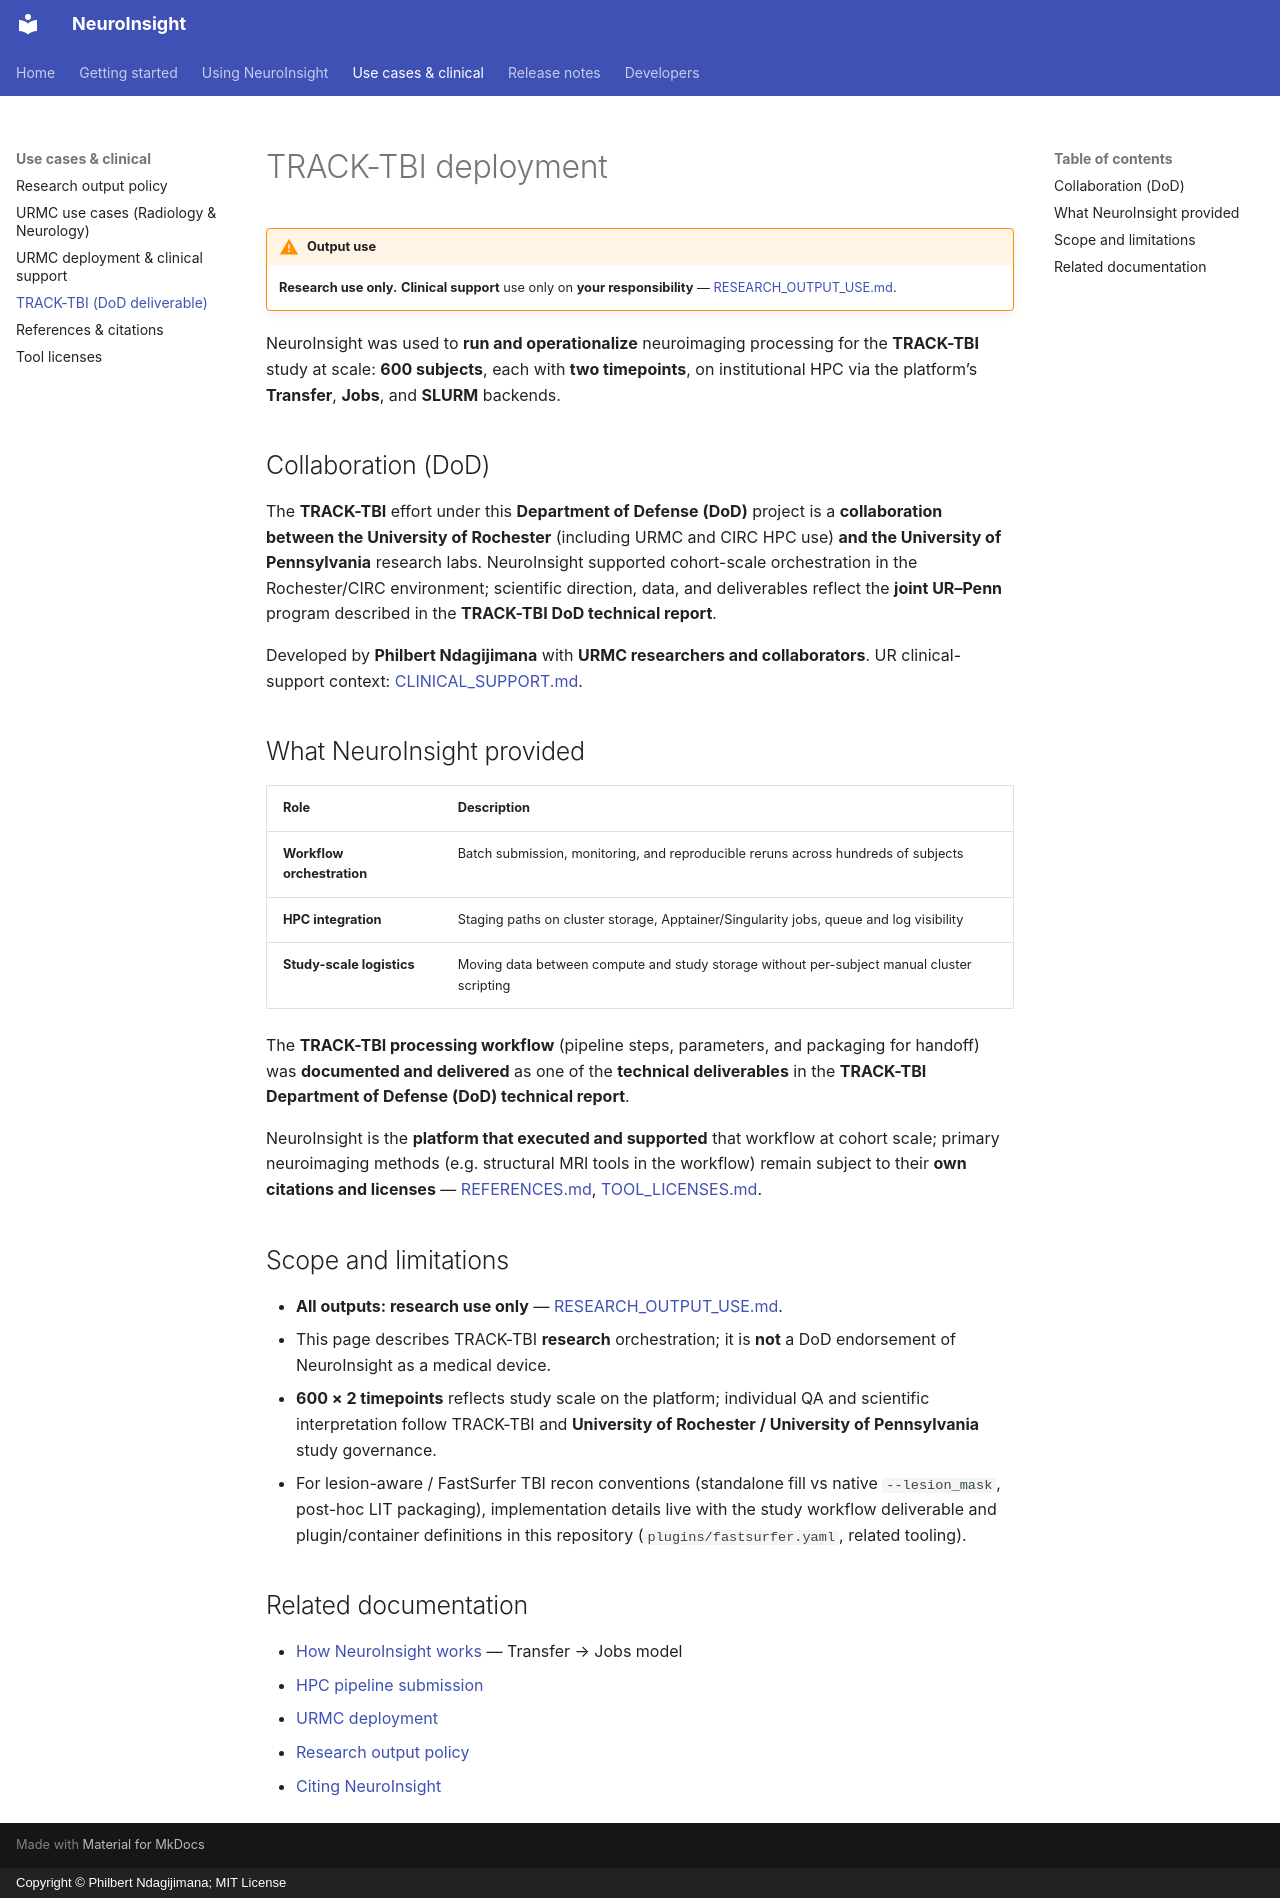

repository: phindagijimana/neuroinsight_research · page: TRACK_TBI/index.html · generator: mkdocs · copyright: Copyright © Philbert Ndagijimana; MIT License

# TRACK-TBI deployment

!!! warning "Output use"
    **Research use only.** **Clinical support** use only on **your responsibility** —
    [RESEARCH_OUTPUT_USE.md](RESEARCH_OUTPUT_USE.md).

NeuroInsight was used to **run and operationalize** neuroimaging processing for the
**TRACK-TBI** study at scale: **600 subjects**, each with **two timepoints**, on
institutional HPC via the platform’s **Transfer**, **Jobs**, and **SLURM** backends.

## Collaboration (DoD)

The **TRACK-TBI** effort under this **Department of Defense (DoD)** project is a
**collaboration between the University of Rochester** (including URMC and CIRC HPC
use) **and the University of Pennsylvania** research labs. NeuroInsight supported
cohort-scale orchestration in the Rochester/CIRC environment; scientific direction,
data, and deliverables reflect the **joint UR–Penn** program described in the
**TRACK-TBI DoD technical report**.

Developed by **Philbert Ndagijimana** with **URMC researchers and collaborators**.
UR clinical-support context: [CLINICAL_SUPPORT.md](CLINICAL_SUPPORT.md).

## What NeuroInsight provided

| Role | Description |
|------|-------------|
| **Workflow orchestration** | Batch submission, monitoring, and reproducible reruns across hundreds of subjects |
| **HPC integration** | Staging paths on cluster storage, Apptainer/Singularity jobs, queue and log visibility |
| **Study-scale logistics** | Moving data between compute and study storage without per-subject manual cluster scripting |

The **TRACK-TBI processing workflow** (pipeline steps, parameters, and packaging
for handoff) was **documented and delivered** as one of the **technical deliverables**
in the **TRACK-TBI Department of Defense (DoD) technical report**.

NeuroInsight is the **platform that executed and supported** that workflow at
cohort scale; primary neuroimaging methods (e.g. structural MRI tools in the
workflow) remain subject to their **own citations and licenses** —
[REFERENCES.md](REFERENCES.md), [TOOL_LICENSES.md](TOOL_LICENSES.md).

## Scope and limitations

- **All outputs: research use only** — [RESEARCH_OUTPUT_USE.md](RESEARCH_OUTPUT_USE.md).
- This page describes TRACK-TBI **research** orchestration; it is **not** a DoD
  endorsement of NeuroInsight as a medical device.
- **600 × 2 timepoints** reflects study scale on the platform; individual QA and
  scientific interpretation follow TRACK-TBI and **University of Rochester / University
  of Pennsylvania** study governance.
- For lesion-aware / FastSurfer TBI recon conventions (standalone fill vs native
  `--lesion_mask`, post-hoc LIT packaging), implementation details live with the
  study workflow deliverable and plugin/container definitions in this repository
  (`plugins/fastsurfer.yaml`, related tooling).

## Related documentation

- [How NeuroInsight works](HOW_IT_WORKS.md) — Transfer → Jobs model
- [HPC pipeline submission](HPC_PIPELINE_SUBMISSION_GUIDE.md)
- [URMC deployment](CLINICAL_SUPPORT.md)
- [Research output policy](RESEARCH_OUTPUT_USE.md)
- [Citing NeuroInsight](REFERENCES.md)
